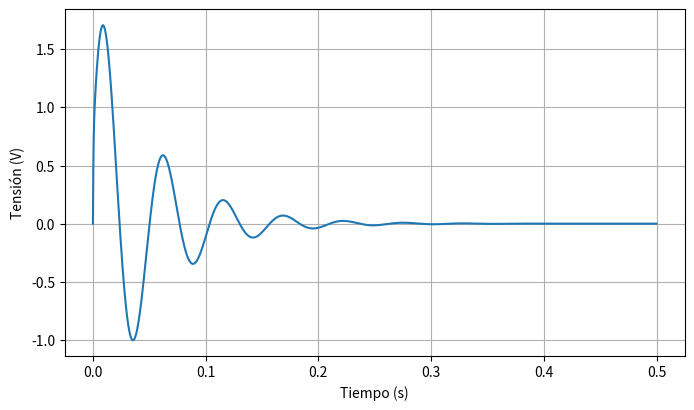

This figure's Python source:
import matplotlib.pyplot as plt
import numpy as np

t = np.linspace(0.0, 0.5, num=10000)
y = 1.94 * np.exp(-20*t) * np.sin(118*t) + 0.714 * np.exp(-20*t) * np.cos(118*t) - 0.714 * np.exp(-2500*t)

window_size = 0.5
_, ax = plt.subplots(figsize=(window_size * 16, window_size * 9))

ax.plot(t, y)
ax.grid()
ax.set(xlabel='Tiempo (s)', ylabel='Tensión (V)')

plt.show()
